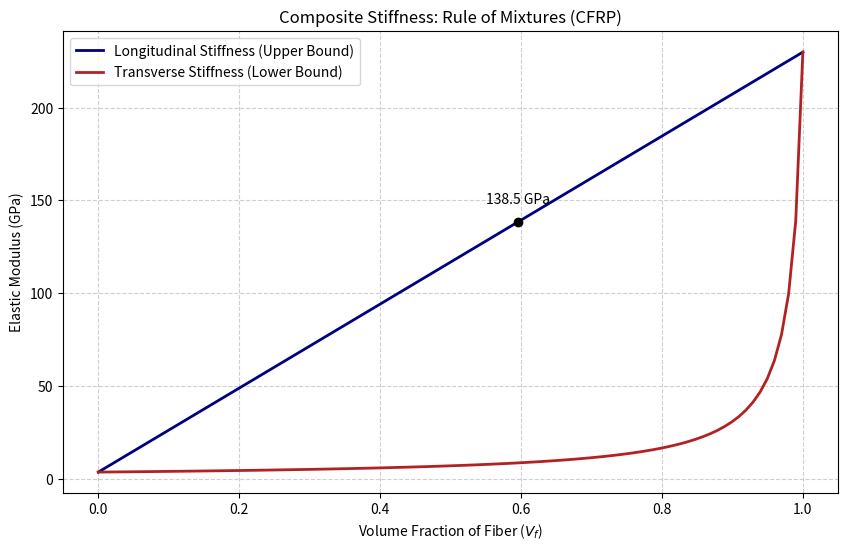

This chart was generated by the following Python code:
import numpy as np
import matplotlib.pyplot as plt
# Unlike alloys, composites (like Carbon Fiber Reinforced Polymer - CFRP) are macroscopic mixtures. The "Rule of Mixtures" is the governing equation for estimating the Elastic Modulus ($E$) based on the volume fraction of fibers.

# Material Properties (in GPa)
E_fiber = 230.0  # Carbon Fiber
E_matrix = 3.5   # Epoxy Resin

# Create array of Volume Fractions (0% to 100% fiber)
V_f = np.linspace(0, 1, 100)
V_m = 1 - V_f  # Volume fraction of matrix

# 1. Calculate Upper Bound (Voigt Model - Parallel Loading)
# Good for longitudinal loading
E_upper = (V_f * E_fiber) + (V_m * E_matrix)

# 2. Calculate Lower Bound (Reuss Model - Series Loading)
# Good for transverse loading
E_lower = 1 / ((V_f / E_fiber) + (V_m / E_matrix))

# 3. Plotting
plt.figure(figsize=(10, 6))
plt.plot(V_f, E_upper, label='Longitudinal Stiffness (Upper Bound)', color='navy', linewidth=2)
plt.plot(V_f, E_lower, label='Transverse Stiffness (Lower Bound)', color='firebrick', linewidth=2)

# Annotation
plt.title('Composite Stiffness: Rule of Mixtures (CFRP)')
plt.xlabel('Volume Fraction of Fiber ($V_f$)')
plt.ylabel('Elastic Modulus (GPa)')
plt.grid(True, linestyle='--', alpha=0.6)
plt.legend()

# Highlight a specific design point (e.g., 60% fiber)
idx = (np.abs(V_f - 0.6)).argmin()
plt.plot(V_f[idx], E_upper[idx], 'ko')
plt.text(V_f[idx], E_upper[idx] + 10, f'{E_upper[idx]:.1f} GPa', ha='center')

plt.show()
